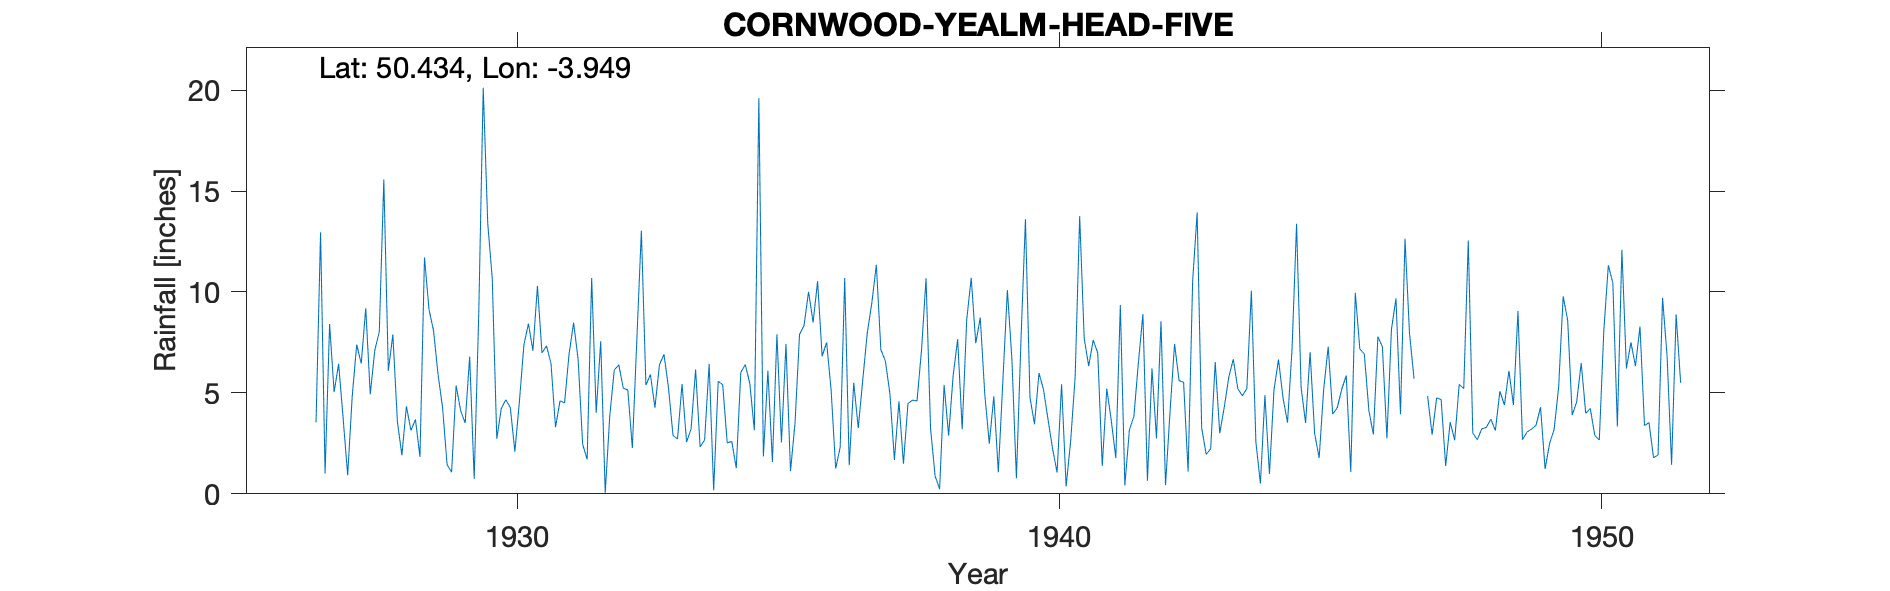

Data behind this chart, as committed beside it:
CORNWOOD-YEALM-HEAD-FIVE, , , , , , , , , , , , , , , , , , , , , , , 
Grid ref, SX617612, Long, -3.949, Lat, 50.43, Elevation, 540, ft, , , , , , , , , , , , , , , 
Station no, 1679, , , , , , , , , , , , , , , , , , , , , , 
, 1920, 1921, 1922, 1923, 1924, 1925, 1926, 1927, 1928, 1929, 1930, 1931, 1932, 1933, 1934, 1935, 1936, 1937, 1938, 1939, 1940, 1941, 1942
January, , , , , , , , 8.41, 15.57, 5.91, 10.67, 7.33, 7.56, 4.27, 6.44, 1.85, 10.53, 9.45, 10.68, 8.73, 3.45, 6.33, 8.9
February, , , , , , , , 5.04, 6.1, 4.28, 2.73, 6.45, 0.05, 6.39, 0.18, 6.1, 6.82, 11.35, 3.24, 4.93, 5.98, 7.62, 0.65
March, , , , , , , , 6.44, 7.89, 1.44, 4.23, 3.3, 3.85, 6.91, 5.58, 1.58, 7.5, 7.14, 0.89, 2.49, 5.16, 6.98, 6.21
April, , , , , , , , 3.73, 3.59, 1.07, 4.66, 4.61, 6.13, 5.26, 5.4, 7.9, 5.12, 6.58, 0.23, 4.83, 3.68, 1.38, 2.75
May, , , , , , , , 0.92, 1.91, 5.36, 4.27, 4.5, 6.39, 2.89, 2.52, 2.55, 1.25, 4.97, 5.4, 1.07, 2.24, 5.21, 8.55
June, , , , , , , , 4.81, 4.34, 4.12, 2.09, 6.93, 5.23, 2.72, 2.6, 7.43, 2.31, 1.68, 2.88, 5.59, 1.06, 3.62, 0.43
July, , , , , , , , 7.39, 3.14, 3.51, 4.56, 8.48, 5.15, 5.44, 1.27, 1.12, 10.69, 4.58, 5.86, 10.09, 5.43, 1.77, 4.07
August, , , , , , , , 6.45, 3.68, 6.8, 7.37, 6.66, 2.27, 2.57, 6.01, 3.49, 1.42, 1.49, 7.66, 6.68, 0.37, 9.35, 7.43
September, , , , , , , , 9.19, 1.83, 0.74, 8.43, 2.46, 7.66, 3.21, 6.4, 7.9, 5.5, 4.48, 3.2, 0.77, 2.6, 0.41, 5.61
October, , , , , , , 3.54, 4.93, 11.71, 8.81, 7.09, 1.71, 13.04, 6.16, 5.46, 8.34, 3.26, 4.64, 8.62, 7.56, 5.79, 3.16, 5.52
November, , , , , , , 12.95, 7.11, 9.13, 20.12, 10.3, 10.69, 5.38, 2.33, 3.15, 10.01, 5.66, 4.6, 10.7, 13.6, 13.76, 3.83, 1.1
December, , , , , , , 1.01, 8.03, 8.09, 13.39, 6.98, 4.01, 5.91, 2.67, 19.6, 8.49, 7.98, 7.12, 7.46, 4.78, 7.7, 6.51, 10.53
Total, , , , , , , , 72.45, 76.98, 75.55, 73.38, 67.13, 68.62, 50.82, 64.61, 66.76, 68.04, 68.08, 66.82, 71.12, 57.22, 56.17, 61.75
Gauge marked on OS map, , , , , , , , , , , , , , , , , , , , , , , 
1928 Jan includes 7 days of Dec 1927 whe…, , , , , , , , , , , , , , , , , , , , , , , 
1928 June 12th Inspection See file, , , , , , , , , , , , , , , , , , , , , , , 
1947 Feb Mar estimated, , , , , , , , , , , , , , , , , , , , , , , 
1952 Terminated, , , , , , , , , , , , , , , , , , , , , , , 
